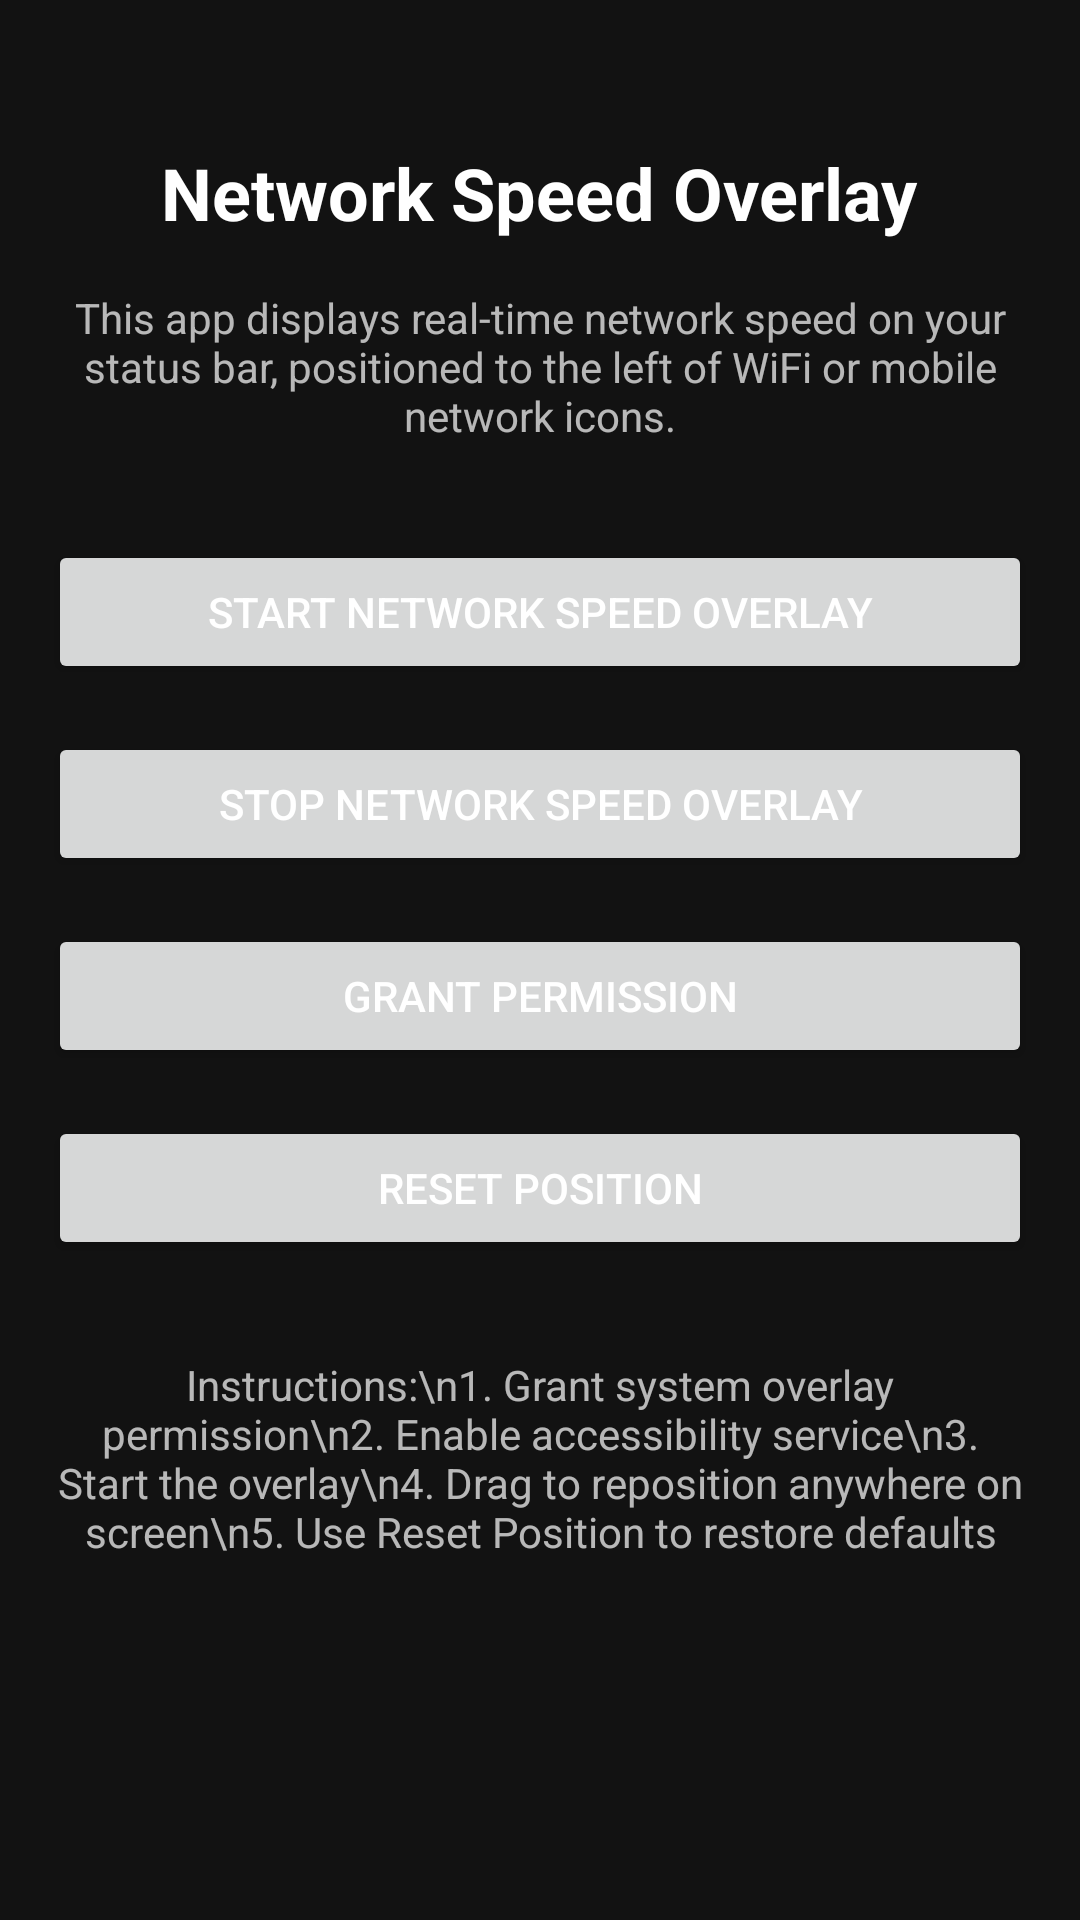

Android layout source for this screen:
<!-- AndroidManifest.xml: activity theme Theme.NetworkSpeedOverlay -->
<!-- res/layout/activity_main.xml -->
<?xml version="1.0" encoding="utf-8"?>
<ScrollView xmlns:android="http://schemas.android.com/apk/res/android"
    xmlns:tools="http://schemas.android.com/tools"
    android:layout_width="match_parent"
    android:layout_height="match_parent"
    android:padding="16dp"
    tools:context=".MainActivity">

    <LinearLayout
        android:layout_width="match_parent"
        android:layout_height="wrap_content"
        android:orientation="vertical"
        android:gravity="center_horizontal">

        <TextView
            android:id="@+id/tvTitle"
            android:layout_width="wrap_content"
            android:layout_height="wrap_content"
            android:text="@string/app_name"
            android:textSize="24sp"
            android:textStyle="bold"
            android:textColor="@color/dark_text_primary"
            android:layout_marginTop="32dp" />

        <TextView
            android:id="@+id/tvDescription"
            android:layout_width="match_parent"
            android:layout_height="wrap_content"
            android:text="This app displays real-time network speed on your status bar, positioned to the left of WiFi or mobile network icons."
            android:textAlignment="center"
            android:textColor="@color/dark_text_secondary"
            android:layout_marginTop="16dp" />

        <Button
            android:id="@+id/btnStartOverlay"
            android:layout_width="match_parent"
            android:layout_height="wrap_content"
            android:text="@string/start_overlay"
            android:layout_marginTop="32dp" />

        <Button
            android:id="@+id/btnStopOverlay"
            android:layout_width="match_parent"
            android:layout_height="wrap_content"
            android:text="@string/stop_overlay"
            android:layout_marginTop="16dp" />

        <Button
            android:id="@+id/btnGrantAccessibility"
            android:layout_width="match_parent"
            android:layout_height="wrap_content"
            android:text="@string/grant_permission"
            android:layout_marginTop="16dp" />

        <Button
            android:id="@+id/btnResetPosition"
            android:layout_width="match_parent"
            android:layout_height="wrap_content"
            android:text="Reset Position"
            android:layout_marginTop="16dp" />

        <TextView
            android:id="@+id/tvInstructions"
            android:layout_width="match_parent"
            android:layout_height="wrap_content"
            android:text="Instructions:\n1. Grant system overlay permission\n2. Enable accessibility service\n3. Start the overlay\n4. Drag to reposition anywhere on screen\n5. Use Reset Position to restore defaults"
            android:textAlignment="center"
            android:textColor="@color/dark_text_secondary"
            android:layout_marginTop="32dp" />

    </LinearLayout>

</ScrollView>
<!-- resources referenced by this layout -->
<resources>
  <color name="dark_text_primary">#FFFFFFFF</color>
  <color name="dark_text_secondary">#B3FFFFFF</color>
  <string name="app_name">Network Speed Overlay</string>
  <string name="grant_permission">Grant Permission</string>
  <string name="start_overlay">Start Network Speed Overlay</string>
  <string name="stop_overlay">Stop Network Speed Overlay</string>
  <style name="Theme.NetworkSpeedOverlay" parent="Theme.AppCompat.DayNight.DarkActionBar">
          
          <item name="colorPrimary">@color/dark_primary</item>
          <item name="colorPrimaryDark">@color/dark_primary_dark</item>
          <item name="colorAccent">@color/dark_accent</item>
          <item name="android:colorBackground">@color/dark_background</item>
          <item name="android:windowBackground">@color/dark_background</item>
          <item name="android:textColorPrimary">@color/dark_text_primary</item>
          <item name="android:textColorSecondary">@color/dark_text_secondary</item>
          
          <item name="android:statusBarColor" tools:targetApi="l">@color/dark_primary_dark</item>
          <item name="android:windowLightStatusBar" tools:targetApi="m">false</item>
          
          <item name="android:navigationBarColor" tools:targetApi="l">@color/dark_background</item>
          <item name="android:windowLightNavigationBar" tools:targetApi="27">false</item>
      </style>
  <color name="dark_primary">#FFBB86FC</color>
  <color name="dark_primary_dark">#FF7B1FA2</color>
  <color name="dark_accent">#FF03DAC5</color>
  <color name="dark_background">#FF121212</color>
</resources>
